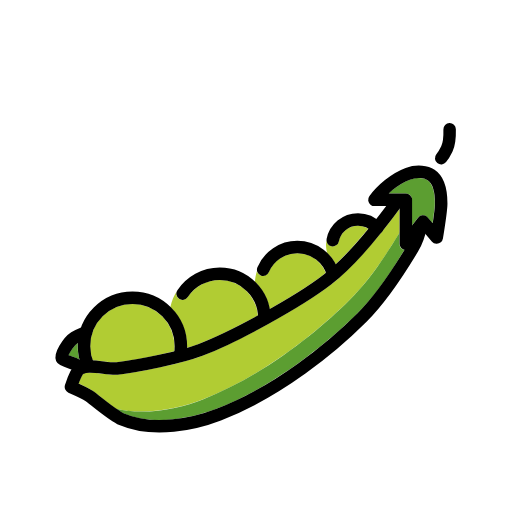
t = 0.00 s
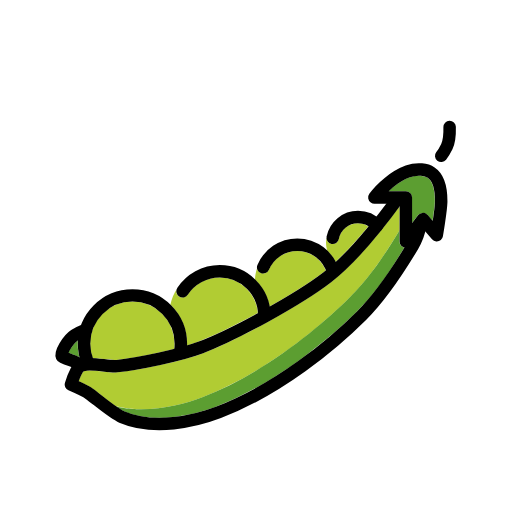
t = 0.48 s
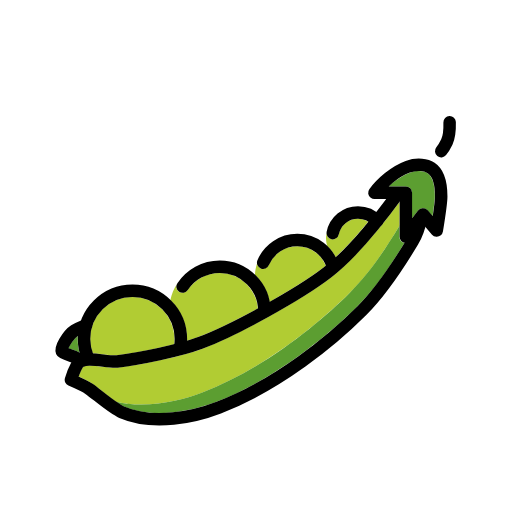
t = 1.43 s
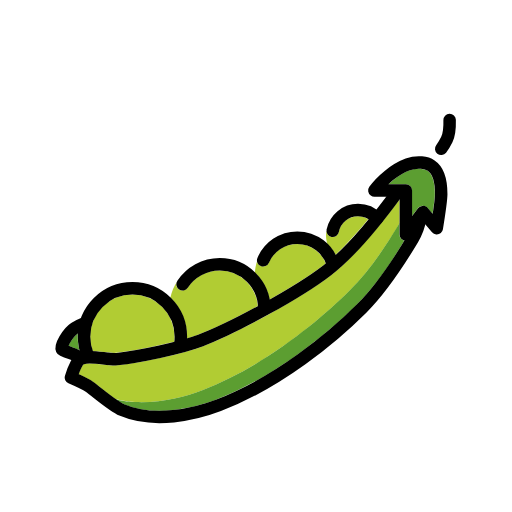
t = 1.90 s
t = 2.38 s: frame unchanged from t = 1.43 s, image omitted
t = 3.33 s: frame unchanged from t = 0.48 s, image omitted

The animated SVG that drew these frames (rendered in a browser with its animation timeline set to each time). Animation: 1 SMIL element (animateTransform=1); one cycle of 3.80 s, repeats indefinitely.

<?xml version='1.0' encoding='utf-8'?>
<svg xmlns="http://www.w3.org/2000/svg" id="emoji" viewBox="-5 -5 82 82" width="200" height="200" role="img">
  <title>OpenMoji: pea pod</title><g><g id="color">
    <circle cx="30.4038" cy="45.9981" r="8.2631" fill="#fff" />
    <circle cx="42.6119" cy="40.579" r="6.5239" fill="#fff" />
    <circle cx="52.1731" cy="34.098" r="4.6452" fill="#fff" />
    <g>
      <path fill="#b1cc33" d="m48.0199,40.5709c-4.5674,3.5176-14.9707,9.2793-20.6133,11.417-3.1973,1.2119-9.9141,2.6172-13.5586,3.0176-.665.0742-1.5176-.0283-2.4209-.1357-1.0332-.124-2.5918-.3086-3.0801-.0078-.1543.1426-.4746.8076-.7627,1.5693.7705.3535,1.8232.8613,2.3018,1.2061.3809.2754.8652.6572,1.3965,1.0781.6876.5438,1.5284,1.2073,2.2854,1.7333,4.8972,1.1808,10.443-.1509,13.8605-1.4655,9.907-3.8106,18.767-11.1462,23.6243-16.0035,2.8903-2.8903,5.1578-6.1194,7.9299-10.687v-3.83c-2.2206,2.9952-6.8823,8.9657-10.9629,12.1081h.0001Z" />
      <path fill="#b1cc33" d="m46.8002,38.9847c.1219-.0939.2464-.1995.3696-.2988-.739-1.8775-2.5239-3.1231-4.5707-3.1231-1.9873,0-3.7715,1.1836-4.543,3.0166-.2148.5088-.8018.7441-1.3105.5332-.3305-.1396-.5295-.4401-.5819-.7702-.1856.5676-.3001,1.1671-.3287,1.7897,1.185,1.1501,2.025,2.6541,2.3407,4.3422,3.4034-1.9245,6.6025-3.9325,8.6246-5.4897h0Z" />
      <path fill="#b1cc33" d="m24.9387,50.6943c.6618-.1956,1.2631-.3905,1.7599-.5788,2.5475-.9651,6.0877-2.6888,9.598-4.5993-.2348-3.1731-2.8856-5.6849-6.1176-5.6849-2.0625,0-3.9766,1.0273-5.1201,2.749-.3057.458-.9258.5859-1.3867.2793-.4127-.2742-.5367-.7975-.341-1.2354-.4839.7681-.839,1.6229-1.0429,2.5366,1.6395,1.5917,2.6632,3.8141,2.6632,6.274,0,.0867-.0103.1728-.0129.2595h0Z" />
      <path fill="#b1cc33" d="m11.6654,52.8812c.752.0898,1.5283.1787,1.9648.1338,2.3438-.257,6.1313-.9741,9.2673-1.765.0323-.27.054-.5419.054-.8151,0-3.7236-3.0293-6.7529-6.7529-6.7529s-6.7539,3.0293-6.7539,6.7529c0,.7815.1406,1.5439.4014,2.2736.5912.0273,1.209.1004,1.8193.1727Z" />
      <path fill="#b1cc33" d="m48.7488,37.3068c1.8022-1.6877,3.6321-3.746,5.2225-5.6752-.4933-.3082-1.0615-.4896-1.6525-.4896-1.4893,0-2.7803,1.0586-3.0703,2.5156-.0938.4766-.5117.8057-.9795.8057-.0645,0-.1299-.0059-.1953-.0195-.4751-.0942-.7846-.5133-.7857-.979-.0379.2502-.0767.5005-.0767.7614,0,.4543.086.8837.2033,1.3005.5286.5148.9874,1.1065,1.3343,1.7803v-.0002Z" />
    </g>
    <g>
      <path fill="#5c9e31" d="m63.4805,23.8597c-.4443-.2949-1.5684-.5596-2.8398-.084v.001c-.9219.3428-1.8457.8877-2.7461,1.6172-.2529.2061-.4883.4121-.7012.6123h2.7871c.5527,0,1,.4473,1,1v4.1035l.9521-1.2471c.1836-.2402.4658-.3838.7686-.3926.3154.0117.5918.1211.7881.3516l.7871.9258c.1963-1.3447.3662-2.6719.3662-3.1533,0-1.3525-.2012-3.0986-1.1621-3.7344Z" />
      <path fill="#5c9e31" d="m58.9828,34.0656v-1.8923c-.0093.0154-.0186.0305-.028.046v.0927c-2.7721,4.5676-5.0396,7.7967-7.9299,10.687-4.8573,4.8573-13.7173,12.1929-23.6243,16.0035-2.6838,1.0323-6.6801,2.0696-10.6441,1.8979-.0668-.0027-.1335-.0046-.2003-.0081-.2402-.0129-.4797-.0326-.7192-.0548-.1283-.0115-.2567-.0208-.3847-.035-.1223-.014-.2437-.0341-.3656-.0508-.5001-.0669-.995-.1624-1.4856-.275.4799.332.9248.6072,1.2714.7559,5.626,2.4111,12.7344.0332,14.7793-.7539,10.9658-4.2178,20.0566-12.7812,22.5811-15.3057,2.8329-2.8338,5.0223-6.0224,7.5247-10.1445-.0316-.0073-.0637-.0052-.095-.0156-.4062-.1377-.6797-.5186-.6797-.9473h0Z" />
      <path fill="#5c9e31" d="m7.4703,49.9144c-.0042.0027-.0096.0054-.0138.0081-.4873.3096-1.2393,1.3613-1.499,1.9629.2285.0928.4199.1543.6074.2129.3457.1094.7021.2227,1.1484.4854.0007.0002.0019.0006.0026.0009-.1766-.6996-.2722-1.4177-.2722-2.1473,0-.1765.0161-.3489.0265-.5228h.0001Z" />
    </g>
  </g>
  <g id="line">
    <path fill="none" stroke="#000" stroke-linecap="round" stroke-linejoin="round" stroke-width="2" d="m37.1504,38.1907c.8984-2.1313,3.0071-3.6273,5.4652-3.6273,2.7134,0,5.0011,1.823,5.705,4.311" />
    <path fill="none" stroke="#000" stroke-linecap="round" stroke-linejoin="round" stroke-width="2" d="m24.2429,42.0272c1.2789-1.9261,3.4677-3.1957,5.953-3.1957,3.9437,0,7.1407,3.197,7.1407,7.1407" />
    <path fill="none" stroke="#000" stroke-linecap="round" stroke-linejoin="round" stroke-width="2" d="m9.0706,53.4535c-.3924-.9276-.6093-1.9475-.6093-3.0181,0-4.2822,3.4714-7.7536,7.7536-7.7536s7.7536,3.4714,7.7536,7.7536c0,.407-.0314.8068-.0918,1.1969" />
    <path fill="none" stroke="#000" stroke-linecap="round" stroke-linejoin="round" stroke-width="2" d="m58.7291,27.1412c-1.9915,2.7356-6.9894,9.3146-11.3023,12.6357-4.6094,3.5494-14.917,9.2124-20.3572,11.2739-3.1883,1.2082-9.9243,2.5865-13.3135,2.9586-1.4704.1614-4.6588-.7777-5.9171,0-.7034.4348-1.4793,2.9586-1.4793,2.9586,0,0,2.2877.9958,2.9586,1.4793,1.2729.9174,3.7353,3.0801,5.1775,3.6982,5.1775,2.2189,11.72.7268,15.5325-.7396,9.6153-3.6984,18.2146-10.8182,22.9289-15.5325,2.9586-2.9586,5.2379-6.2644,8.1361-11.0946.6787-1.1312,1.0806-2.4007,1.3116-3.6182" />
    <path fill="none" stroke="#000" stroke-linecap="round" stroke-linejoin="round" stroke-width="2" d="m65.6625,20.3392s.4503-.5609.8991-1.4835c.503-1.034.4496-3.1469.4496-3.1469" />
    <path fill="none" stroke="#000" stroke-linecap="round" stroke-linejoin="round" stroke-width="2" d="m60.3106,22.8323c-1.1689.4355-2.1943,1.1038-3.0264,1.7787-1.4606,1.1846-2.3254,2.3891-2.3254,2.3891h5.0412v7.0596l2.7474-3.5961,2.2037,2.5903s.7114-4.3569.7114-5.4664c0-2.9586-.8741-4.0806-1.61-4.5678-.7114-.471-2.1554-.7782-3.7418-.1872v-.0002Z" />
    <path fill="none" stroke="#000" stroke-linecap="round" stroke-linejoin="round" stroke-width="2" d="m48.2845,33.4631c.3761-1.8936,2.0468-3.321,4.0509-3.321,1.2114,0,2.301.5216,3.0565,1.3524" />
    <path fill="none" stroke="#000" stroke-linecap="round" stroke-linejoin="round" stroke-width="2" d="m8.3827,53.7962s-.9854-.2463-1.1052-.3196c-.7325-.4489-1.136-.3697-2.1883-.8999-.799-.4025.9286-2.9166,1.8498-3.5009.4641-.2944,1.0704-.5863,1.7756-.8733" />
  </g>
<animateTransform attributeName="transform" type="translate" values="0 0;0 -1.5;0 0" dur="3.8s" repeatCount="indefinite" /></g></svg>
